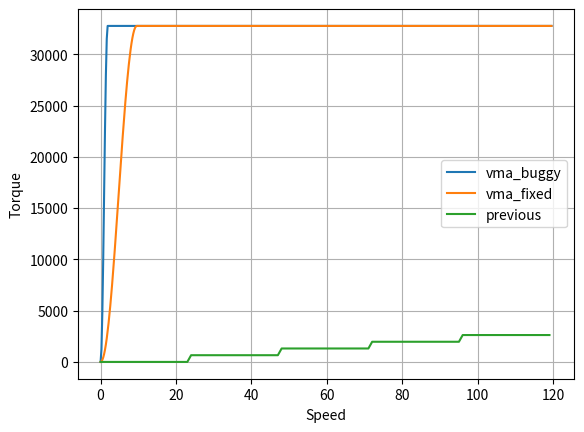

Generate this figure with matplotlib:
import matplotlib.pyplot as plt
import numpy as np
import math

scaleSpeed = 64

def friction_vma_fix(i):
    offset = 0
    deadBand = 0
    negativeCoefficient = 32767
    positiveCoefficient = 32767
    force = 0

    speed = i * scaleSpeed

    speedRampupPct = 0.08 * 32767 # sinusoidal to 30

    # Effect is only active outside deadband + offset
    if (abs(speed - offset) > deadBand):

        # remove offset/deadband from metric to compute force
        speed -= (offset + (deadBand * (-1 if speed < offset else 1)) )

        # check if speed is in the 0..x% to rampup, if is this range, apply a sinusoidale function to smooth the torque (slow near 0, slow around the X% rampup
        rampupFactor = 1.0
        if (abs (speed) < speedRampupPct):	#if speed in the range to rampup we apply a sinus curbe to ramup

            phaseRad = math.pi * ((abs (speed) / speedRampupPct) - 0.5)  # we start to compute the normalized angle (speed / normalizedSpeed@5%) and translate it of -1/2PI to translate sin on 1/2 periode
            rampupFactor = ( 1 + math.sin(phaseRad ) ) / 2;					# sin value is -1..1 range, we translate it to 0..2 and we scale it by 2

        sign = 1 if speed >= 0 else -1
        coeff = negativeCoefficient if speed < 0 else positiveCoefficient
        force = coeff * rampupFactor * sign

    return force


def friction_vma_buggy(i):
    offset = 0
    deadBand = 0
    negativeCoefficient = 32767
    positiveCoefficient = 32767
    force = 0

    speed = i * scaleSpeed

    speedRampupPct = 8 * 64 # sinusoidal to 30

    # Effect is only active outside deadband + offset
    if (abs(speed - offset) > deadBand):

        # remove offset/deadband from metric to compute force
        speed -= (offset + (deadBand * (-1 if speed < offset else 1)) )

        # check if speed is in the 0..x% to rampup, if is this range, apply a sinusoidale function to smooth the torque (slow near 0, slow around the X% rampup
        rampupFactor = 1.0
        if (abs (speed) < speedRampupPct):	#if speed in the range to rampup we apply a sinus curbe to ramup

            phaseRad = math.pi * ((abs (speed) / speedRampupPct) - 0.5)  # we start to compute the normalized angle (speed / normalizedSpeed@5%) and translate it of -1/2PI to translate sin on 1/2 periode
            rampupFactor = ( 1 + math.sin(phaseRad ) ) / 2;					# sin value is -1..1 range, we translate it to 0..2 and we scale it by 2

        sign = 1 if speed >= 0 else -1
        coeff = negativeCoefficient if speed < 0 else positiveCoefficient
        force = coeff * rampupFactor * sign

    return force

def calcConditionEffectForce(metric, gain, pos, scale):
    offset = 0
    deadBand = 0
    negativeCoefficient = 32767
    positiveCoefficient = 32767
    negativeSaturation = 32767
    positiveSaturation = 32767

    force = 0
	
    if abs(pos - offset) > deadBand:
        coefficient = negativeCoefficient
        if pos > offset:
            coefficient = positiveCoefficient
            
        force = coefficient * scale * (float)(metric)
        
        if force > positiveSaturation:
            force = positiveSaturation

        if (force < -negativeSaturation):
            force = -negativeSaturation
            
    return force

def friction_default(i):
    speed = i * .25
    force = calcConditionEffectForce(speed, 1.0 , i, .08)
    return force


######

nbval = (int)(32767 / scaleSpeed)
ivals = [0] * nbval
xvals_scaled = [0] * nbval
for i in range(nbval) :
    ivals[i] = i
    xvals_scaled[i] = 120 * (ivals[i] * scaleSpeed) / 32767

out1 = list(map(friction_vma_buggy,ivals))
out2 = list(map(friction_vma_fix,ivals))

nbval = 120
xvals_realspeed = [0] * nbval
ivals = [0] * nbval
for i in range(nbval) :   
    xvals_realspeed[i] = i
    ivals[i] = (int)((i * 2500.0) / 60000)
out3 = list(map(friction_default,ivals))

#fig, (ax1, ax2) = plt.subplots(2, 1)
fig, ax = plt.subplots()
#ax.plot(xvals_scaled, out1, xvals_scaled, out2,)
#ax.legend(['vma_buggy', 'vma_fixed'])
ax.plot(xvals_scaled, out1, xvals_scaled, out2, xvals_realspeed, out3)
ax.legend(['vma_buggy', 'vma_fixed', 'previous'])
ax.set_xlabel('Speed')
ax.set_ylabel('Torque')
ax.grid(True)
plt.show()